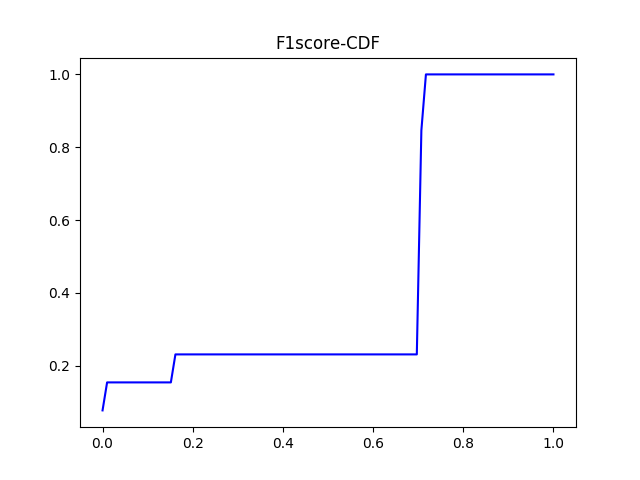

The data file committed next to this chart (first rows):
#F1_score	percentage
0.0	0.07692
0.0101	0.1538
0.0202	0.1538
0.0303	0.1538
0.0404	0.1538
0.05051	0.1538
0.06061	0.1538
0.07071	0.1538
0.08081	0.1538
0.09091	0.1538
0.101	0.1538
0.1111	0.1538
0.1212	0.1538
0.1313	0.1538
0.1414	0.1538
0.1515	0.1538
0.1616	0.2308
0.1717	0.2308
0.1818	0.2308
0.1919	0.2308
0.202	0.2308
0.2121	0.2308
0.2222	0.2308
0.2323	0.2308
0.2424	0.2308
0.2525	0.2308
0.2626	0.2308
0.2727	0.2308
0.2828	0.2308
0.2929	0.2308
0.303	0.2308
0.3131	0.2308
0.3232	0.2308
0.3333	0.2308
0.3434	0.2308
0.3535	0.2308
0.3636	0.2308
0.3737	0.2308
0.3838	0.2308
0.3939	0.2308
0.404	0.2308
0.4141	0.2308
0.4242	0.2308
0.4343	0.2308
0.4444	0.2308
0.4545	0.2308
0.4646	0.2308
0.4747	0.2308
0.4848	0.2308
0.4949	0.2308
0.5051	0.2308
0.5152	0.2308
0.5253	0.2308
0.5354	0.2308
0.5455	0.2308
0.5556	0.2308
0.5657	0.2308
0.5758	0.2308
0.5859	0.2308
0.596	0.2308
... 40 more rows
